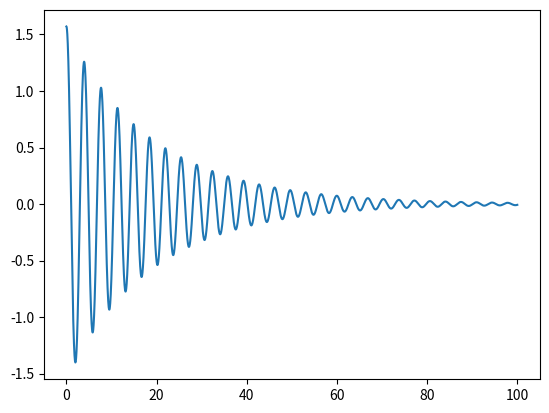

Python code for this plot:
from math import *
import matplotlib.pyplot as plt
from scipy import integrate as inte

def wachadlo(t, input):
   th0, th1 = input
   # stałe
   k = 1
   m = 10
   l = 3
   g = 10

   # najwyzsza pochodna
   th2 = -k/m * th1 - g/l*sin(th0)
   # zwracamy pochonde, przy czym kolejnosc pochdonych 
   # musi byc zgodna z kolejnoscia zmiennych, do ktorych 
   # wyliczenia są potrzebne: th0 -> th1, th1 -> th2
   return [th1, th2]

th0 = 90*pi/180
th1 = 0
t_min = 0
t_max = 100
max_st = 0.01

# tworzymy obiekt calkujacy (RK45 - Dormand–Prince)
integrator = inte.RK45(wachadlo, t_min, [th0, th1], t_max, max_step = max_st)

# listy zbierajace wyniki do wykresu
times = [t_min]
thetas = [th0]
thetas_p = [th1]
# kolejne kroki symulacji
while integrator.t < t_max:
   integrator.step() 
   times.append(integrator.t)
   thetas.append(integrator.y[0])
   thetas_p.append(integrator.y[1])

plt.plot(times, thetas, '-')
plt.show()